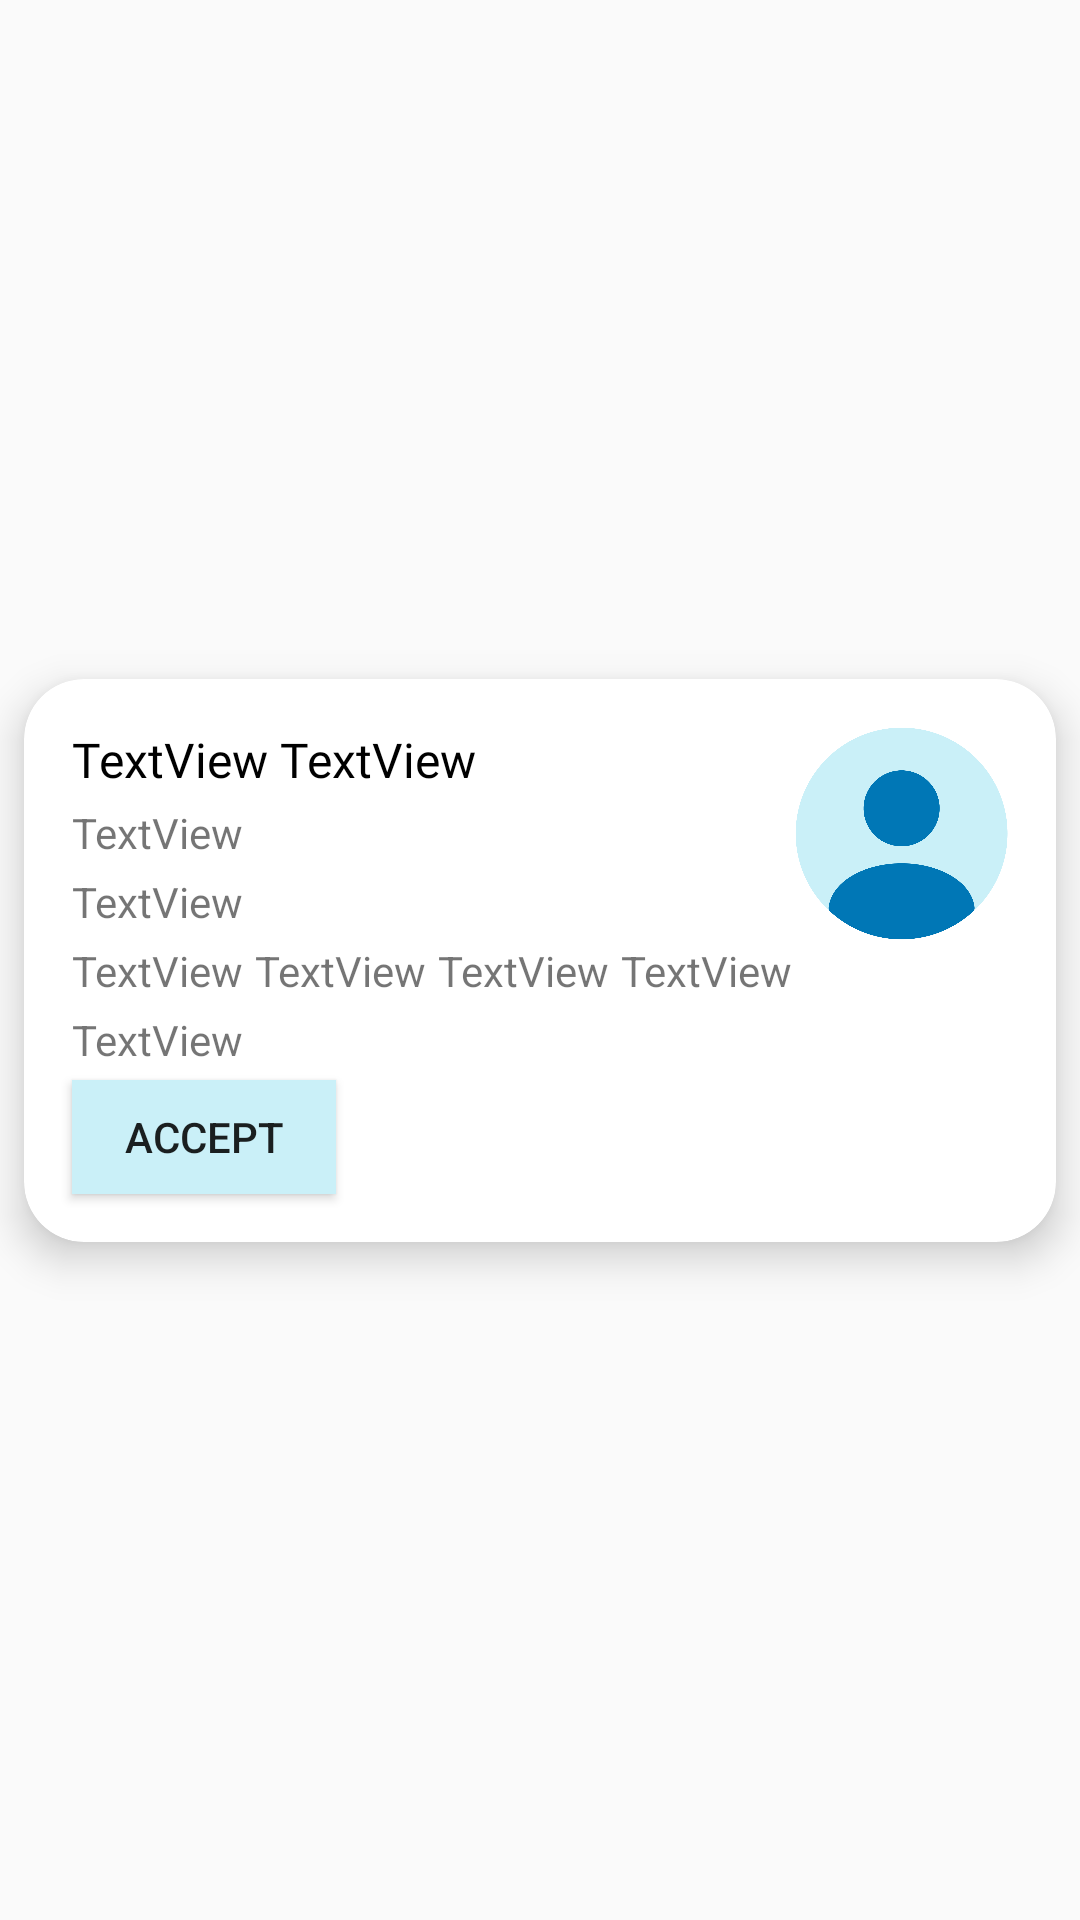

The Android layout XML behind this screen, and the referenced resources:
<!-- AndroidManifest.xml: application theme Theme.Eams -->
<!-- res/layout/recyclerview_organizer_rejected_request.xml -->
<?xml version="1.0" encoding="utf-8"?>
<androidx.constraintlayout.widget.ConstraintLayout xmlns:android="http://schemas.android.com/apk/res/android"
    xmlns:app="http://schemas.android.com/apk/res-auto"
    xmlns:tools="http://schemas.android.com/tools"
    android:layout_width="match_parent"
    android:layout_height="wrap_content">

    <androidx.cardview.widget.CardView
        android:layout_width="match_parent"
        android:layout_height="wrap_content"
        android:layout_marginStart="8dp"
        android:layout_marginTop="8dp"
        android:layout_marginEnd="8dp"
        android:layout_marginBottom="8dp"
        app:cardCornerRadius="20dp"
        app:cardElevation="8dp"
        app:layout_constraintBottom_toBottomOf="parent"
        app:layout_constraintEnd_toEndOf="parent"
        app:layout_constraintStart_toStartOf="parent"
        app:layout_constraintTop_toTopOf="parent">

        <androidx.constraintlayout.widget.ConstraintLayout
            android:layout_width="match_parent"
            android:layout_height="wrap_content">

            <TextView
                android:id="@+id/organizer_rejected_request_first_name"
                android:fontFamily="@font/roboto_medium"
                android:textSize="16sp"
                android:textColor="@color/black"
                android:layout_width="wrap_content"
                android:layout_height="wrap_content"
                android:layout_marginStart="16dp"
                android:layout_marginTop="16dp"
                android:text="TextView"
                app:layout_constraintStart_toStartOf="parent"
                app:layout_constraintTop_toTopOf="parent" />

            <TextView
                android:id="@+id/organizer_rejected_request_last_name"
                android:fontFamily="@font/roboto_medium"
                android:textSize="16sp"
                android:textColor="@color/black"
                android:layout_width="wrap_content"
                android:layout_height="wrap_content"
                android:layout_marginStart="4dp"
                android:text="TextView"
                app:layout_constraintStart_toEndOf="@+id/organizer_rejected_request_first_name"
                app:layout_constraintTop_toTopOf="@+id/organizer_rejected_request_first_name" />

            <TextView
                android:id="@+id/organizer_rejected_request_phone_number"
                android:layout_width="wrap_content"
                android:layout_height="wrap_content"
                android:layout_marginTop="4dp"
                android:text="TextView"
                app:layout_constraintStart_toStartOf="@+id/organizer_rejected_request_first_name"
                app:layout_constraintTop_toBottomOf="@+id/organizer_rejected_request_first_name" />

            <TextView
                android:id="@+id/organizer_rejected_request_email"
                android:layout_width="wrap_content"
                android:layout_height="wrap_content"
                android:layout_marginTop="4dp"
                android:text="TextView"
                app:layout_constraintStart_toStartOf="@+id/organizer_rejected_request_phone_number"
                app:layout_constraintTop_toBottomOf="@+id/organizer_rejected_request_phone_number" />

            <TextView
                android:id="@+id/organizer_rejected_request_street"
                android:layout_width="wrap_content"
                android:layout_height="wrap_content"
                android:layout_marginTop="4dp"
                android:text="TextView"
                app:layout_constraintStart_toStartOf="@+id/organizer_rejected_request_email"
                app:layout_constraintTop_toBottomOf="@+id/organizer_rejected_request_email" />

            <TextView
                android:id="@+id/organizer_rejected_request_city"
                android:layout_width="wrap_content"
                android:layout_height="wrap_content"
                android:layout_marginStart="4dp"
                android:text="TextView"
                app:layout_constraintBottom_toBottomOf="@+id/organizer_rejected_request_street"
                app:layout_constraintStart_toEndOf="@+id/organizer_rejected_request_street"
                app:layout_constraintTop_toTopOf="@+id/organizer_rejected_request_street" />

            <TextView
                android:id="@+id/organizer_rejected_request_province"
                android:layout_width="wrap_content"
                android:layout_height="wrap_content"
                android:layout_marginStart="4dp"
                android:text="TextView"
                app:layout_constraintBottom_toBottomOf="@+id/organizer_rejected_request_city"
                app:layout_constraintStart_toEndOf="@+id/organizer_rejected_request_city"
                app:layout_constraintTop_toTopOf="@+id/organizer_rejected_request_city" />

            <TextView
                android:id="@+id/organizer_rejected_request_postal_code"
                android:layout_width="wrap_content"
                android:layout_height="wrap_content"
                android:layout_marginStart="4dp"
                android:text="TextView"
                app:layout_constraintBottom_toBottomOf="@+id/organizer_rejected_request_province"
                app:layout_constraintStart_toEndOf="@+id/organizer_rejected_request_province"
                app:layout_constraintTop_toTopOf="@+id/organizer_rejected_request_province" />

            <TextView
                android:id="@+id/organizer_rejected_request_organization"
                android:layout_width="wrap_content"
                android:layout_height="wrap_content"
                android:layout_marginTop="4dp"
                android:text="TextView"
                app:layout_constraintStart_toStartOf="@+id/organizer_rejected_request_street"
                app:layout_constraintTop_toBottomOf="@+id/organizer_rejected_request_street" />

            <Button
                android:id="@+id/organizer_rejected_request_accept"
                android:layout_width="wrap_content"
                android:layout_height="38dp"
                android:layout_marginTop="4dp"
                android:layout_marginBottom="16dp"
                android:background="@color/lightest_blue"
                android:text="Accept"
                app:layout_constraintBottom_toBottomOf="parent"
                app:layout_constraintStart_toStartOf="@+id/organizer_rejected_request_organization"
                app:layout_constraintTop_toBottomOf="@+id/organizer_rejected_request_organization"
                app:layout_constraintVertical_bias="1.0" />

            <ImageView
                android:id="@+id/imageView"
                android:layout_width="71dp"
                android:layout_height="71dp"
                android:layout_marginTop="16dp"
                android:layout_marginEnd="16dp"
                app:layout_constraintEnd_toEndOf="parent"
                app:layout_constraintTop_toTopOf="parent"
                app:srcCompat="@drawable/profile_pic" />

        </androidx.constraintlayout.widget.ConstraintLayout>
    </androidx.cardview.widget.CardView>
</androidx.constraintlayout.widget.ConstraintLayout>
<!-- resources referenced by this layout -->
<resources>
  <color name="black">#FF000000</color>
  <color name="lightest_blue">#ffcaf0f8</color>
  <!-- drawable profile_pic: png bitmap (drawable, 31039 bytes) -->
  <style name="Theme.Eams" parent="Base.Theme.Eams" />
  <style name="Base.Theme.Eams" parent="Theme.AppCompat.Light.NoActionBar">
          
          
      </style>
</resources>
